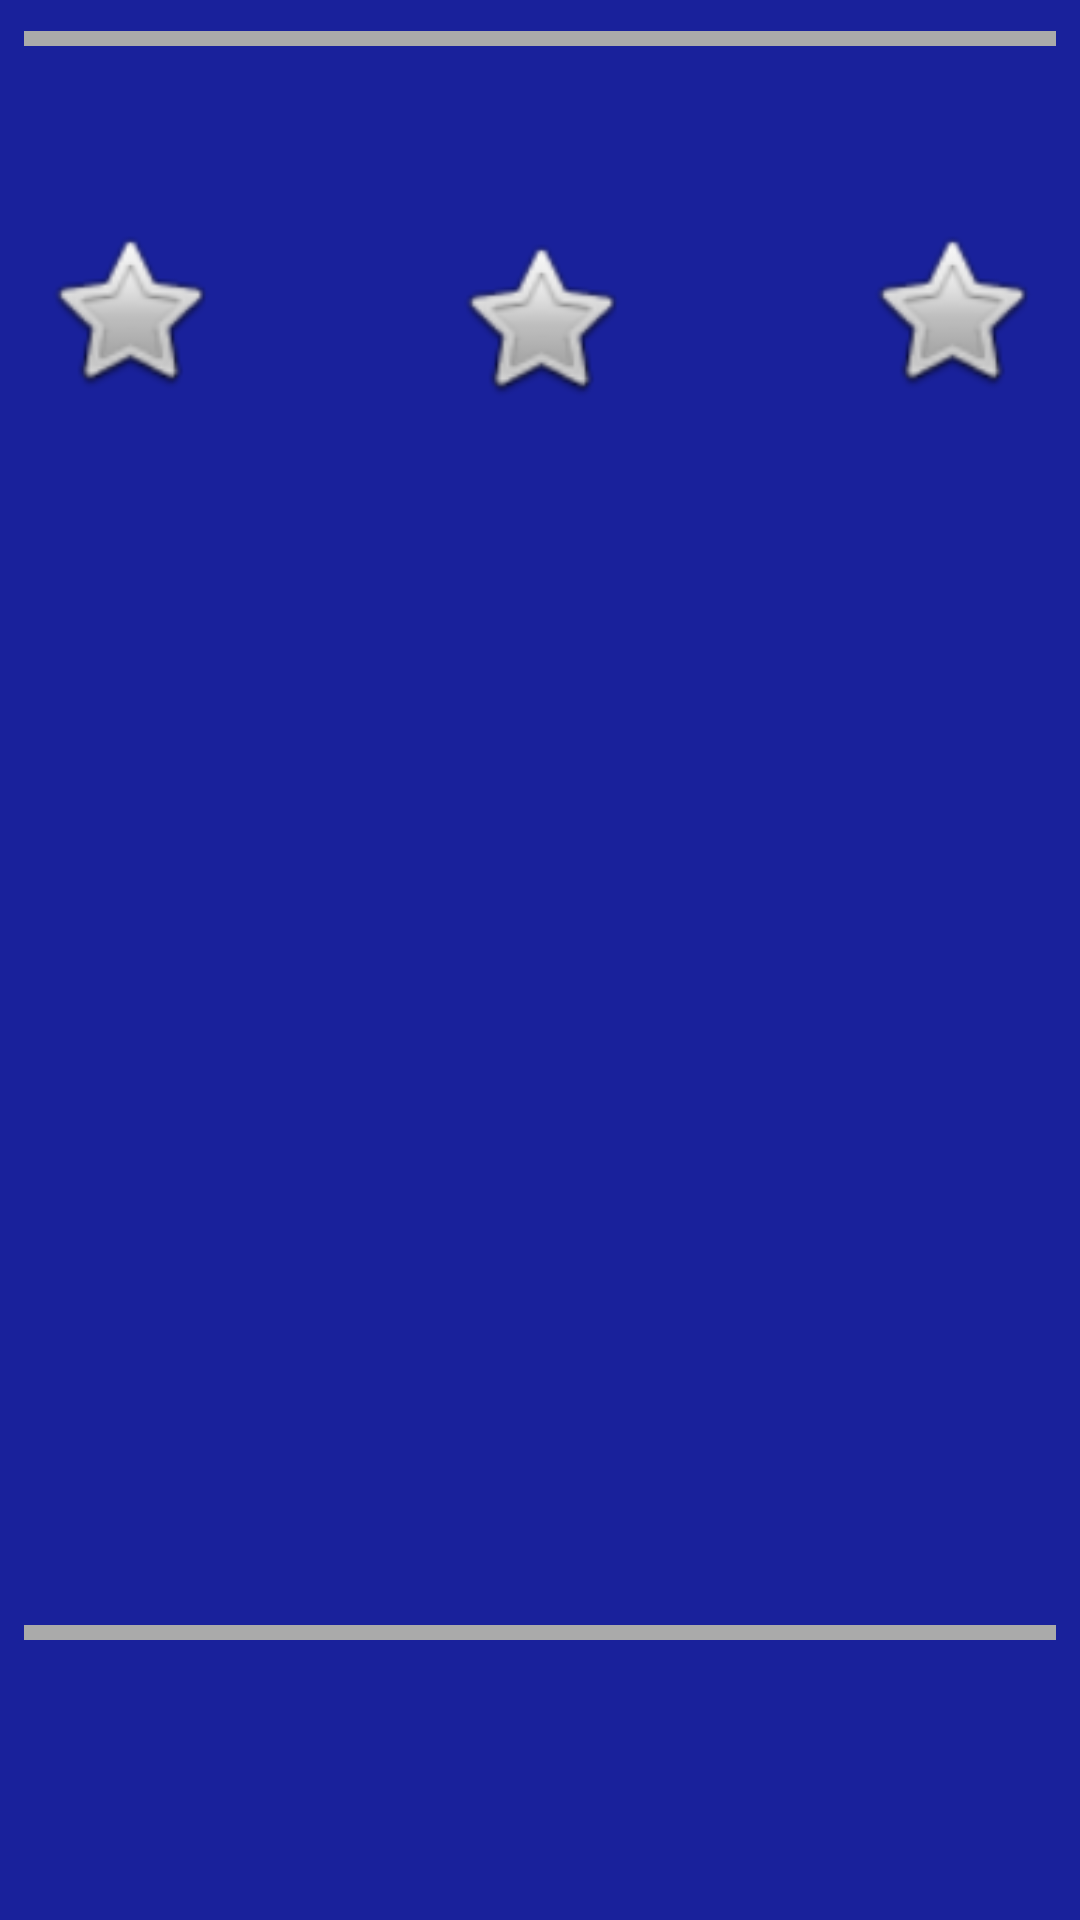

Layout XML and referenced resources for this Android screen:
<!-- AndroidManifest.xml: application theme Theme.AppCompat.Light.DarkActionBar -->
<!-- res/layout/fragment_annotations.xml -->
<?xml version="1.0" encoding="utf-8"?>
<android.support.constraint.ConstraintLayout xmlns:android="http://schemas.android.com/apk/res/android"
    xmlns:app="http://schemas.android.com/apk/res-auto"
    xmlns:tools="http://schemas.android.com/tools"
    android:layout_width="match_parent"
    android:layout_height="match_parent"
    tools:context=".ui.ingame.fragments.AnnotationsFragment"
    android:background="@color/backgroundColor">

    

    <TextView
        android:id="@+id/textViewAnnotations"
        android:layout_width="350dp"
        android:layout_height="300dp"
        android:layout_marginStart="8dp"
        android:layout_marginTop="8dp"
        android:layout_marginEnd="8dp"
        android:layout_marginBottom="8dp"
        android:fontFamily="casual"
        android:textAppearance="@style/TextAppearance.AppCompat.Widget.ActionBar.Title"
        android:textColor="@android:color/white"
        android:textSize="15sp"
        app:layout_constraintBottom_toTopOf="@+id/guideline4"
        app:layout_constraintEnd_toEndOf="parent"
        app:layout_constraintHorizontal_bias="0.0"
        app:layout_constraintStart_toStartOf="parent"
        app:layout_constraintTop_toTopOf="@+id/guideline3"
        app:layout_constraintVertical_bias="0.805" />

    <android.support.constraint.Guideline
        android:id="@+id/guideline3"
        android:layout_width="wrap_content"
        android:layout_height="wrap_content"
        android:orientation="horizontal"
        app:layout_constraintGuide_begin="233dp"
        app:layout_constraintGuide_percent="0.02" />

    <android.support.constraint.Guideline
        android:id="@+id/guideline4"
        android:layout_width="wrap_content"
        android:layout_height="wrap_content"
        android:orientation="horizontal"
        app:layout_constraintGuide_begin="455dp"
        app:layout_constraintGuide_percent="0.85" />

    <View
        android:id="@+id/view"
        android:layout_width="match_parent"
        android:layout_height="5dp"
        android:layout_marginStart="8dp"
        android:layout_marginTop="8dp"
        android:layout_marginEnd="8dp"
        android:background="@android:color/darker_gray"
        app:layout_constraintBottom_toTopOf="@+id/guideline3"
        app:layout_constraintEnd_toEndOf="parent"
        app:layout_constraintHorizontal_bias="1.0"
        app:layout_constraintStart_toStartOf="parent"
        app:layout_constraintTop_toTopOf="@+id/guideline3" />

    <View
        android:id="@+id/view2"
        android:layout_width="match_parent"
        android:layout_height="5dp"
        android:layout_marginStart="8dp"
        android:layout_marginTop="8dp"
        android:layout_marginEnd="8dp"
        android:background="@android:color/darker_gray"
        app:layout_constraintBottom_toTopOf="@+id/guideline4"
        app:layout_constraintEnd_toEndOf="parent"
        app:layout_constraintHorizontal_bias="1.0"
        app:layout_constraintStart_toStartOf="parent"
        app:layout_constraintTop_toTopOf="@+id/guideline4" />

    <ImageView
        android:id="@+id/starImage2"
        android:layout_width="70dp"
        android:layout_height="60dp"
        android:layout_marginStart="8dp"
        android:layout_marginTop="8dp"
        android:layout_marginEnd="8dp"
        android:layout_marginBottom="8dp"
        android:src="@android:drawable/btn_star_big_off"
        app:layout_constraintBottom_toTopOf="@+id/textViewAnnotations"
        app:layout_constraintEnd_toStartOf="@+id/starImage3"
        app:layout_constraintStart_toEndOf="@+id/starImage1"
        app:layout_constraintTop_toTopOf="@+id/guideline3"
        app:layout_constraintVertical_bias="0.526" />

    <ImageView
        android:id="@+id/starImage1"
        android:layout_width="70dp"
        android:layout_height="60dp"
        android:layout_marginStart="8dp"
        android:layout_marginTop="8dp"
        android:layout_marginBottom="8dp"
        android:src="@android:drawable/btn_star_big_off"
        app:layout_constraintBottom_toTopOf="@+id/textViewAnnotations"
        app:layout_constraintStart_toStartOf="parent"
        app:layout_constraintTop_toTopOf="@+id/guideline3" />

    <ImageView
        android:id="@+id/starImage3"
        android:layout_width="70dp"
        android:layout_height="60dp"
        android:layout_marginTop="8dp"
        android:layout_marginEnd="8dp"
        android:layout_marginBottom="8dp"
        android:src="@android:drawable/btn_star_big_off"
        app:layout_constraintBottom_toTopOf="@+id/textViewAnnotations"
        app:layout_constraintEnd_toEndOf="parent"
        app:layout_constraintTop_toTopOf="@+id/guideline3" />
</android.support.constraint.ConstraintLayout>
<!-- resources referenced by this layout -->
<resources>
  <color name="backgroundColor">#19219b</color>
</resources>
